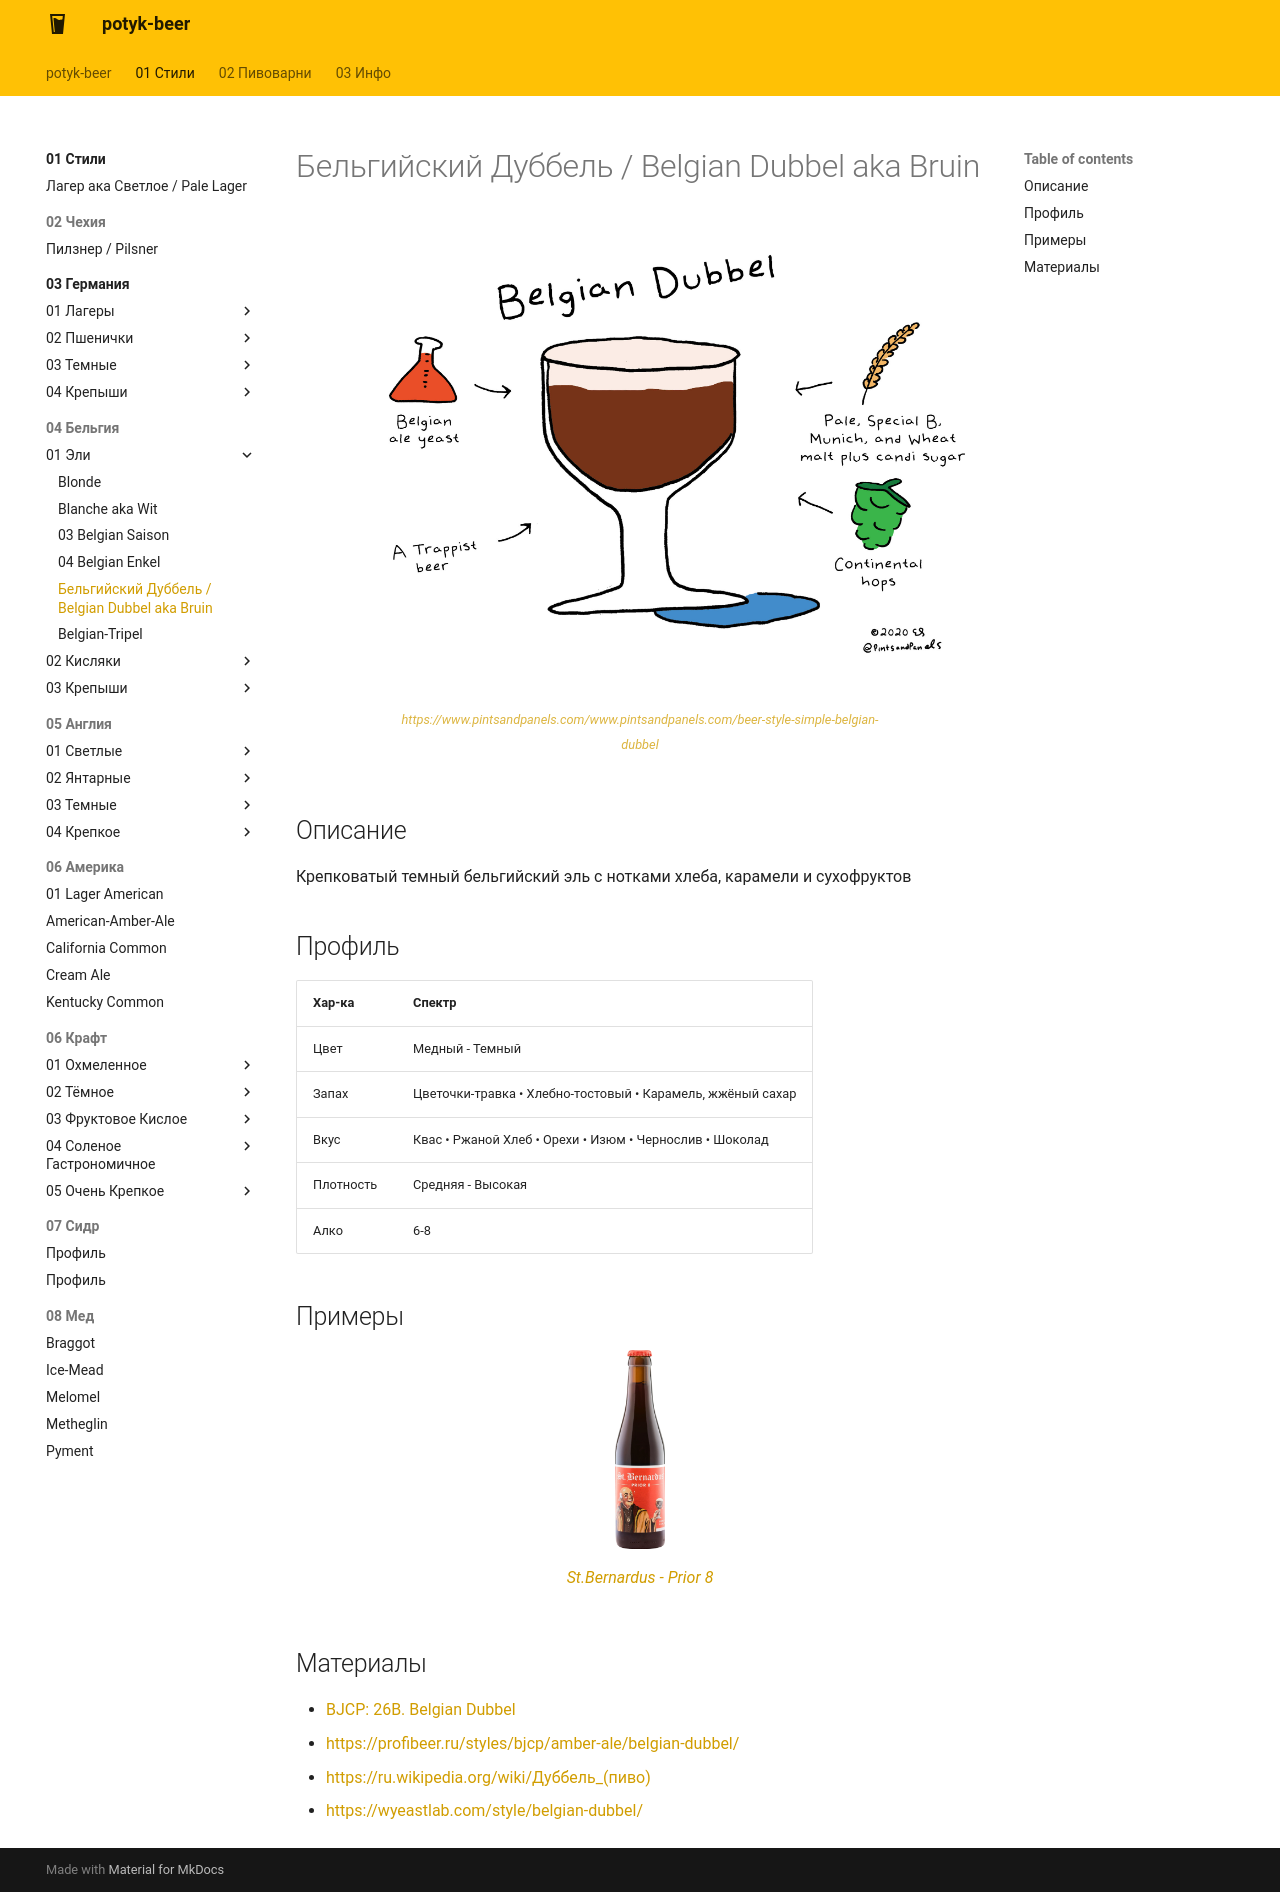

repository: potykion/potyk-beer · page: 01-Стили/04-Бельгия/01-Эли/05-Belgian-Dubbel/index.html · generator: mkdocs

# Бельгийский Дуббель / Belgian Dubbel aka Bruin

<a href="https://www.pintsandpanels.com/www.pintsandpanels.com/beer-style-simple-belgian-dubbel">
<figure markdown="span">
![belgiandubbel.jpg](belgiandubbel.jpg)
<figcaption><small>https://www.pintsandpanels.com/www.pintsandpanels.com/beer-style-simple-belgian-dubbel</small></figcaption>
</figure>
</a>

## Описание

Крепковатый темный бельгийский эль с нотками хлеба, карамели и сухофруктов

## Профиль

| Хар-ка    | Спектр                                                     |
|-----------|------------------------------------------------------------|
| Цвет      | Медный - Темный                                            |
| Запах     | Цветочки-травка • Хлебно-тостовый • Карамель, жжёный сахар |
| Вкус      | Квас • Ржаной Хлеб • Орехи • Изюм • Чернослив • Шоколад    |
| Плотность | Средняя - Высокая                                          |
| Алко      | 6-8                                                        |

## Примеры

<a href="https://untappd.com//b/brouwerij-st-bernardus-prior-8/475">
<figure markdown="span">
![st-bernardus-prior-8.webp](st-bernardus-prior-8.webp){width="50"}
<figcaption>St.Bernardus - Prior 8</figcaption>
</figure>
</a>

## Материалы

- [BJCP: 26B. Belgian Dubbel](https://www.bjcp.org/style/2021/26/26B/belgian-dubbel/)
- https://profibeer.ru/styles/bjcp/amber-ale/belgian-dubbel/
- [https://ru.wikipedia.org/wiki/Дуббель_(пиво)](https://ru.wikipedia.org/wiki/%D0%94%D1%83%D0%B1%D0%B1%D0%B5%D0%BB%D1%8C_(%D0%BF%D0%B8%D0%B2%D0%BE))
- https://wyeastlab.com/style/belgian-dubbel/
